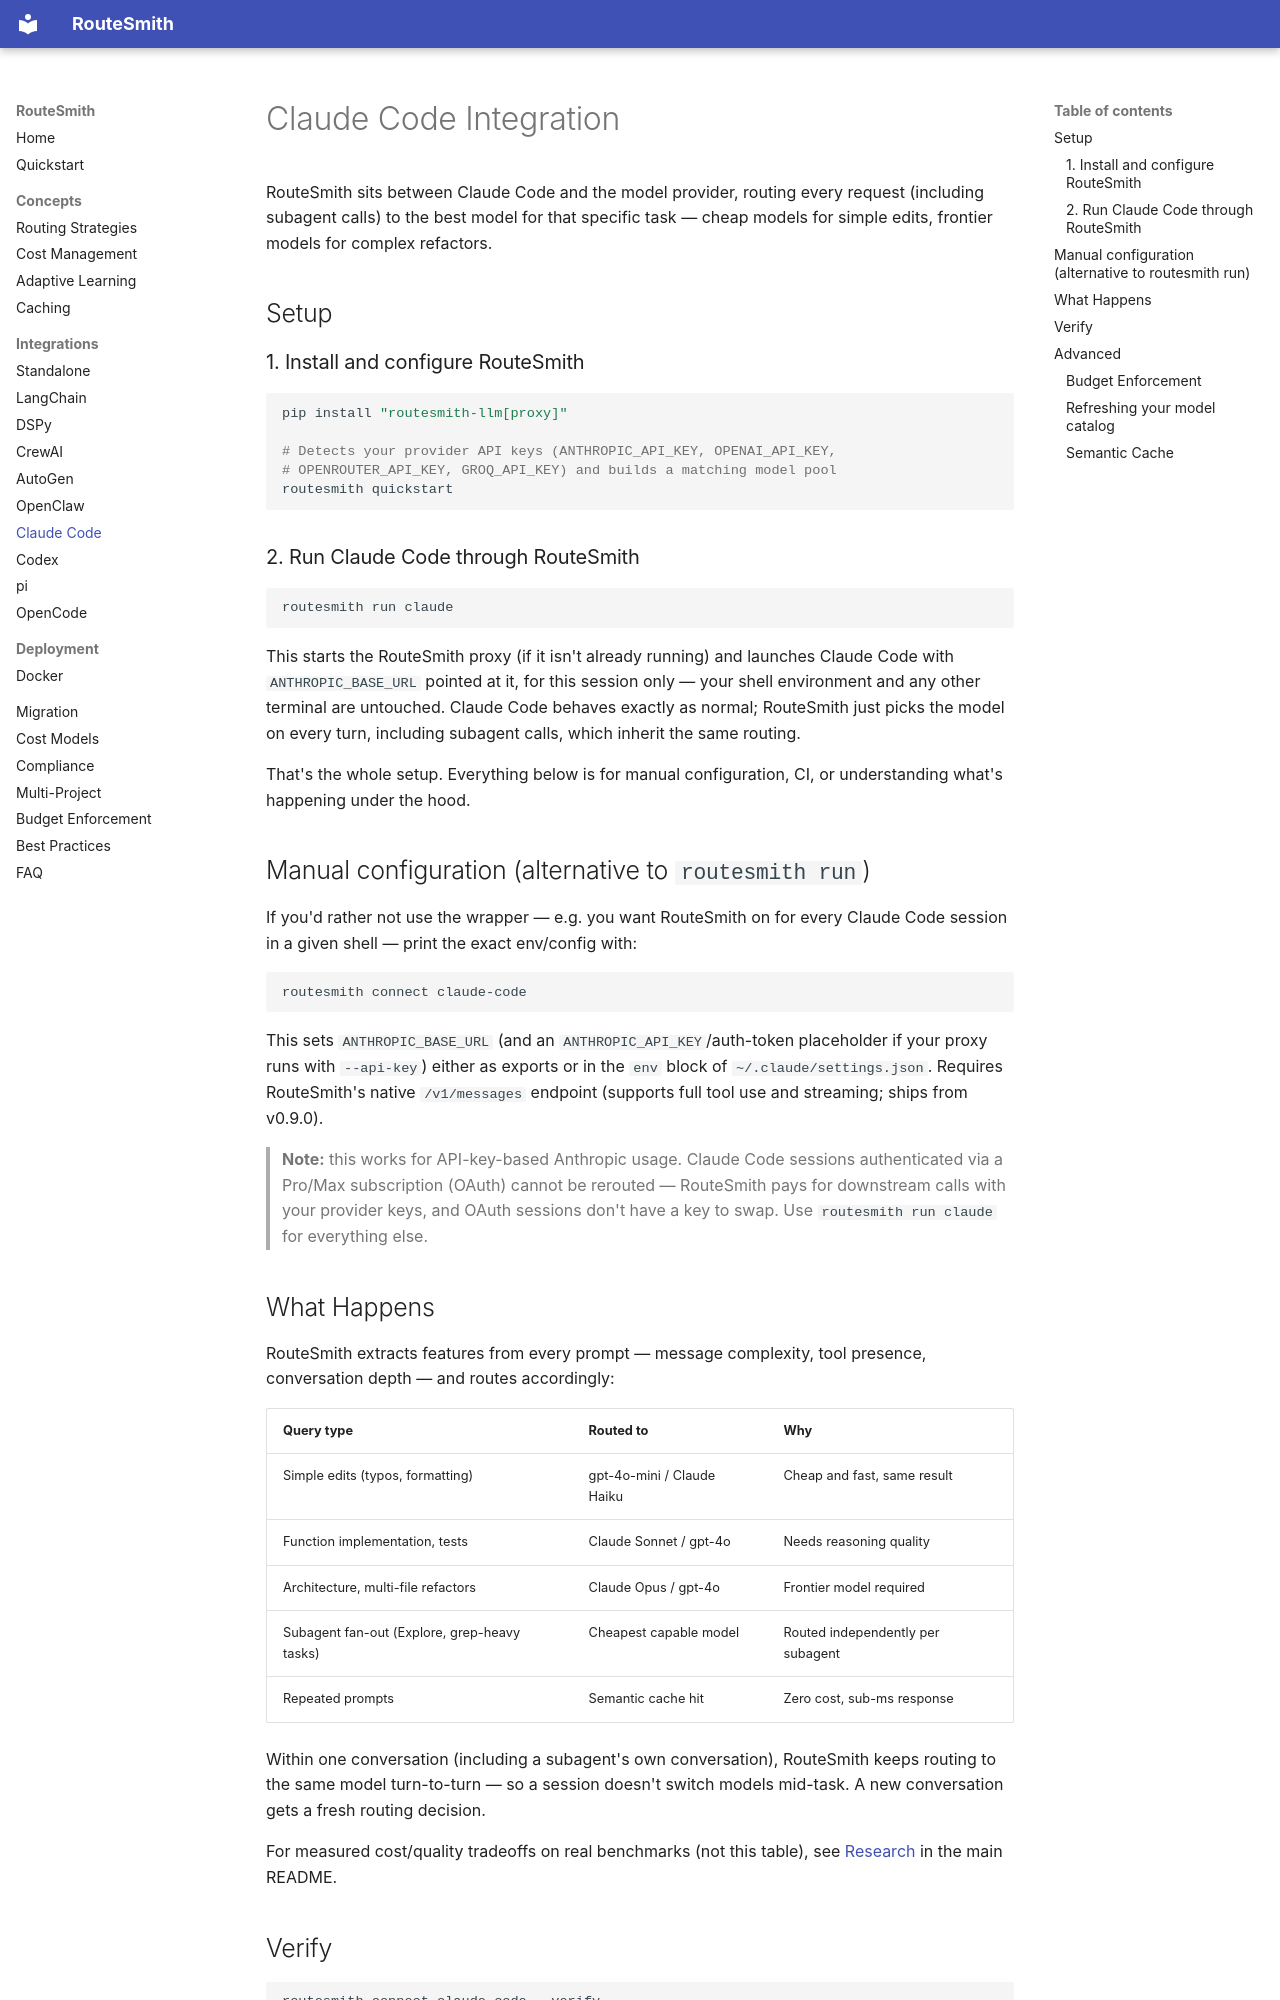

repository: yunpengl9071/routesmith · page: integrations/claude-code/index.html · generator: mkdocs

# Claude Code Integration

RouteSmith sits between Claude Code and the model provider, routing every request
(including subagent calls) to the best model for that specific task — cheap models
for simple edits, frontier models for complex refactors.

## Setup

### 1. Install and configure RouteSmith

```bash
pip install "routesmith-llm[proxy]"

# Detects your provider API keys (ANTHROPIC_API_KEY, OPENAI_API_KEY,
# OPENROUTER_API_KEY, GROQ_API_KEY) and builds a matching model pool
routesmith quickstart
```

### 2. Run Claude Code through RouteSmith

```bash
routesmith run claude
```

This starts the RouteSmith proxy (if it isn't already running) and launches Claude
Code with `ANTHROPIC_BASE_URL` pointed at it, for this session only — your shell
environment and any other terminal are untouched. Claude Code behaves exactly as
normal; RouteSmith just picks the model on every turn, including subagent calls,
which inherit the same routing.

That's the whole setup. Everything below is for manual configuration, CI, or
understanding what's happening under the hood.

## Manual configuration (alternative to `routesmith run`)

If you'd rather not use the wrapper — e.g. you want RouteSmith on for every Claude
Code session in a given shell — print the exact env/config with:

```bash
routesmith connect claude-code
```

This sets `ANTHROPIC_BASE_URL` (and an `ANTHROPIC_API_KEY`/auth-token placeholder if
your proxy runs with `--api-key`) either as exports or in the `env` block of
`~/.claude/settings.json`. Requires RouteSmith's native `/v1/messages` endpoint
(supports full tool use and streaming; ships from v0.9.0).

> **Note:** this works for API-key-based Anthropic usage. Claude Code sessions
> authenticated via a Pro/Max subscription (OAuth) cannot be rerouted — RouteSmith
> pays for downstream calls with your provider keys, and OAuth sessions don't have
> a key to swap. Use `routesmith run claude` for everything else.
